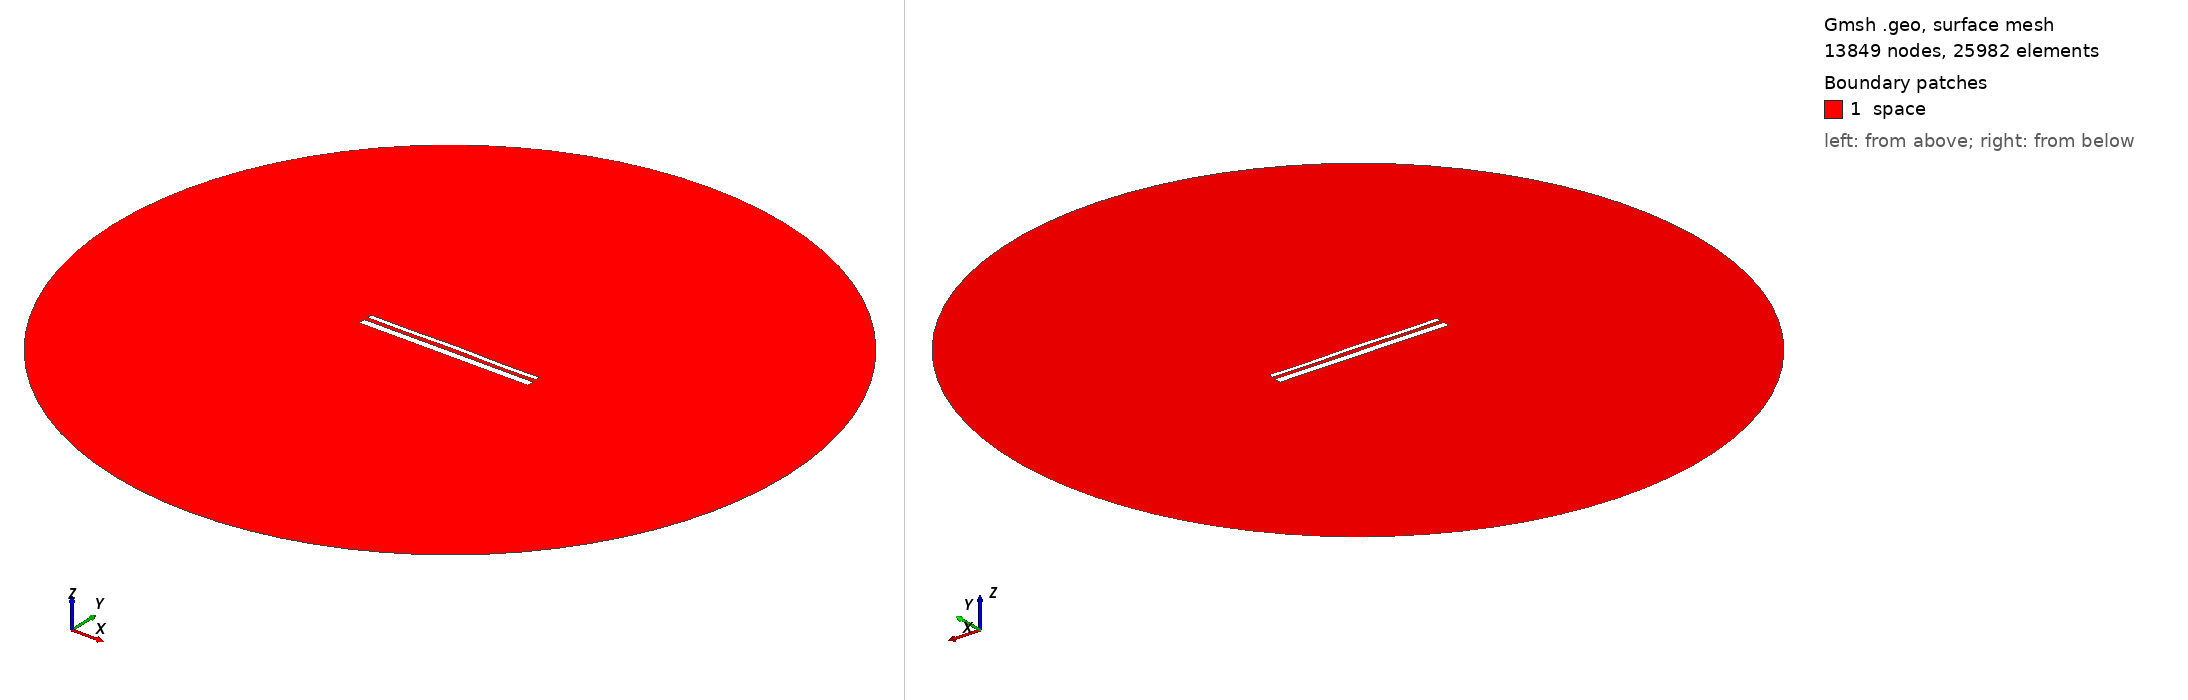

Gmsh geometry script, surface-meshed: 13849 nodes, 25982 surface elements. Boundary patches (legend numbers): 1 space. Left view from above one corner, right view from below the opposite corner. Legend entries are the model's physical surfaces. The drawing asked Gmsh for element sizes between 1% and 20% of the model's largest extent; the script's own settings can give other sizes.

=== 13961.geo (drawn) ===
//---------------------------------------
// Geometry kernel
//---------------------------------------

SetFactory("OpenCASCADE");



//---------------------------------------
// Parameters of the geometry
//---------------------------------------

// Overetch of the upper plate
overetch = 0.5;

// Distance between the plates
distance = 2.0;

// Discretization over the x axis (for the deformation)
nx = 50; 

// Length of the plate
L = 100 - overetch; 

// Number of modes
n = 4; 

// 1st mode coefficient
coeff(1) = -0.075;
beta(1) = 0.596864 * 3.1415926535 / L;

// 2nd mode coefficient
coeff(2) = 0.07499999999999998;
beta(2) = 1.49418 * 3.1415926535 / L;

// 3rd mode coefficient
coeff(3) = 0.0;
beta(3) = 2.50025 * 3.1415926535 / L;

// 4th mode coefficient
coeff(4) = -0.15;
beta(4) = 3.49999 * 3.1415926535 / L;



//---------------------------------------
// Upper plate (deformed rectangle)
//---------------------------------------

// Coordiantes of the upper plate
xmin = -50;
xmax = 50 - overetch;

// Height of the upper plate
yheight = 4 - 2 * overetch;

// Indexes of the points
UpperID[] = {};
LowerID[] = {};
LeftID[] = {};
RightID[] = {};

// Point index
p = 1;

// Horizontal edges
For i In {1:nx}
    x = xmin + (i-1)*(xmax - xmin)/(nx-1);

    y_bottom = distance / 2 + overetch;
    For j In {1:n}
        C = (Cosh(beta(j)*L) + Cos(beta(j)*L)) / (Sinh(beta(j)*L) + Sin(beta(j)*L));
        y_bottom  = y_bottom + coeff(j) * (Cosh(beta(j)*(x+50)) - Cos(beta(j)*(x+50)) - C * (Sinh(beta(j)*(x+50)) - Sin(beta(j)*(x+50))));
    EndFor

    y_top = y_bottom + yheight;

    Point(p) = {x, y_top, 0, 1.0};
    UpperID[i] = p;
    p = p + 1;

    Point(p) = {x, y_bottom, 0, 1.0};
    LowerID[i] = p;
    p = p + 1;
EndFor

// Create point lists
UpperPts[] = {}; LowerPts[] = {};
For i In {1:nx}
  UpperPts[] += {UpperID[i]};
  LowerPts[] += {LowerID[i]};
EndFor

// Build splines
Spline(1) = {UpperPts[]};
Spline(2) = {LowerPts[]};
Line(3) = {LowerPts[nx-1], UpperPts[nx-1]};
Line(4) = {LowerPts[0], UpperPts[0]};

// Build the plane surface
Curve Loop(1) = {2, 3, -1, -4};
Plane Surface(1) = {1};



//---------------------------------------
// Lower plate (rectangle)
//---------------------------------------

// Vertices
Point(1001) = {-50, -1, 0, 1.0};
Point(1002) = { 50, -1, 0, 1.0};
Point(1003) = { 50,  -5, 0, 1.0};
Point(1004) = {-50,  -5, 0, 1.0};

// Edges
Line(5) = {1001, 1002};
Line(6) = {1002, 1003};
Line(7) = {1003, 1004};
Line(8) = {1004, 1001};

// Plane surface
Line Loop(2) = {5, 6, 7, 8};
Plane Surface(2) = {2}; 



//---------------------------------------
// Outer (fictious) boundary
//---------------------------------------

// Points
Point(1005) = {0, 0, 0};       // Center
Point(1006) = {200, 0, 0};     // Start point
Point(1007) = {0, 200, 0};     // 90 degrees
Point(1008) = {-200, 0, 0};    // 180 degrees
Point(1009) = {0, -200, 0};    // 270 degrees

// Circle arcs (each needs start, center, end)
Circle(9) = {1006, 1005, 1007};
Circle(10) = {1007, 1005, 1008};
Circle(11) = {1008, 1005, 1009};
Circle(12) = {1009, 1005, 1006};

// Plane surface for the entire domain
Curve Loop(3) = {9, 10, 11, 12};
Surface(3) = {3};

// Subtract the plates from the whole domain to obtain the actual domain where we want to solve the equations
BooleanDifference{ Surface{3}; Delete; }{ Surface{1}; Surface{2}; Delete; }




//---------------------------------------
// Transfinite Lines/Curves
//---------------------------------------

// Set the number of points on the boundaries
r = 7;

// Plates
Transfinite Curve {1, 2} = 50*r Using Progression 1;
Transfinite Curve {3, 4} = 2*r Using Progression 1;
Transfinite Line {5, 7} = 50*r Using Progression 1;
Transfinite Line {6, 8} = 2*r Using Progression 1;

// Outer boundary
Transfinite Line {9, 10, 11, 12} = 20 Using Progression 1;



//---------------------------------------
// Physical groups
//---------------------------------------                

// Physical curves (boundaries)
Physical Line("force_segment", 10) = {2};
Physical Line("upper_plate", 11) = {1, 3, 4};
Physical Line("lower_plate", 12) = {5, 6, 7, 8};
Physical Line("boundary", 20) = {9, 10, 11, 12};

// Physical Surfaces
Physical Surface("space", 30) = {3};



//---------------------------------------
// 6. Generate the Mesh
//---------------------------------------

// 2D mesh generation
Mesh 2;
